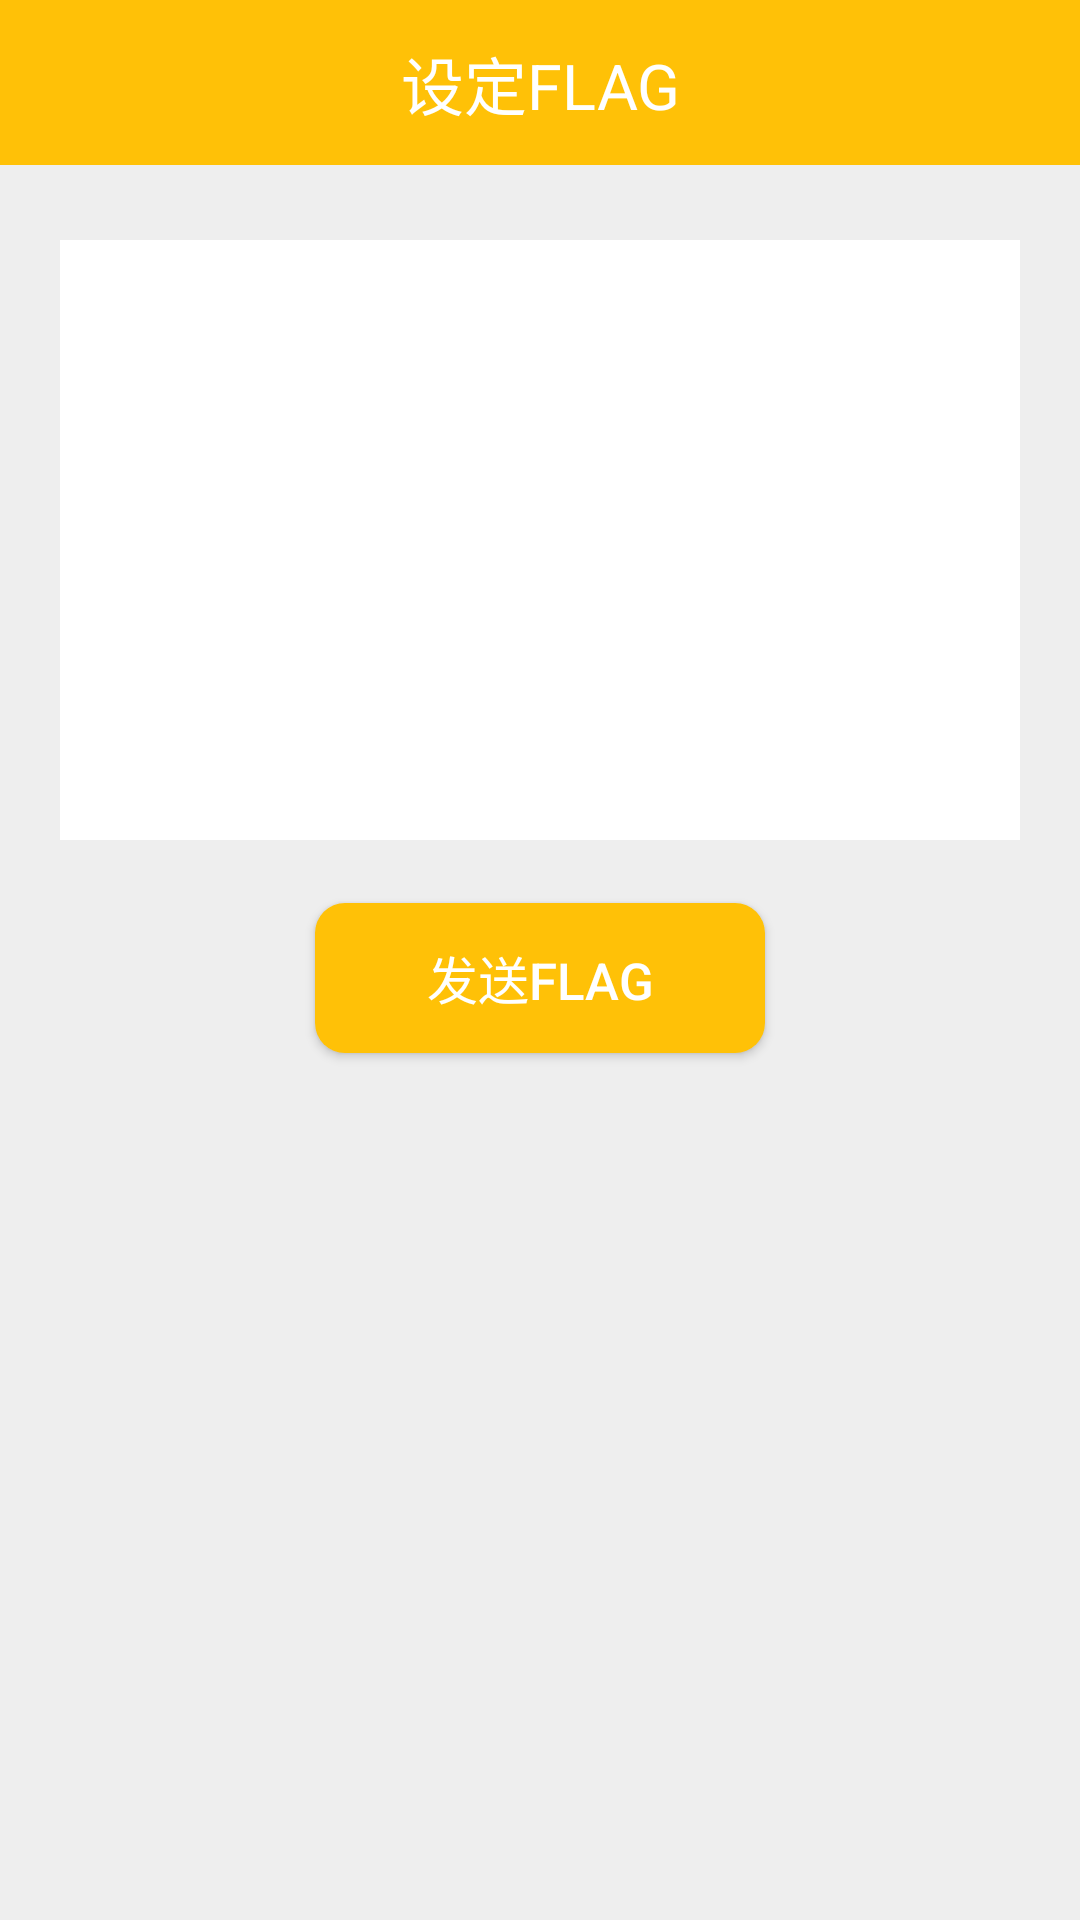

Android layout source for this screen:
<!-- AndroidManifest.xml: application theme AppTheme -->
<!-- res/layout/activity_addflag.xml -->
<?xml version="1.0" encoding="utf-8"?>
<LinearLayout
    android:background="#eeeeee"
    xmlns:android="http://schemas.android.com/apk/res/android"
    xmlns:tools="http://schemas.android.com/tools"
    android:layout_width="match_parent"
    android:layout_height="match_parent"
    android:orientation="vertical"
    android:id="@+id/ll_item">

    <LinearLayout
        android:background="#ffc107"
        android:id="@+id/ll_topBar"
        android:layout_width="match_parent"
        android:layout_height="55dp"
        android:orientation="horizontal">
        <ImageView
            android:id="@+id/back"
            android:layout_gravity="center"
            android:layout_marginLeft="10dp"
            android:layout_width="25dp"
            android:layout_height="25dp"
            android:src="@drawable/back"/>
        <TextView
            android:textSize="21sp"
            android:textColor="#ffffff"
            android:text="设定FLAG"
            android:layout_width="0dp"
            android:layout_weight="1"
            android:layout_height="match_parent"
            android:gravity="center"
            android:layout_gravity="center"/>
        <View
            android:layout_width="25dp"
            android:layout_height="25dp"
            android:layout_marginRight="10dp"
            android:layout_gravity="center"/>
    </LinearLayout>

    <LinearLayout
        android:layout_marginTop="20dp"
        android:layout_marginLeft="15dp"
        android:layout_marginRight="15dp"
        android:layout_width="match_parent"
        android:layout_height="wrap_content"
        android:background="@drawable/edit_back">

        <EditText
            android:id="@+id/edt_flag"
            android:background="#ffffff"
            android:gravity="top"
            android:minHeight="200dp"
            android:layout_margin="5dp"
            android:layout_width="match_parent"
            android:layout_height="wrap_content"
            android:minLines="4"
            android:maxLines="8"/>

    </LinearLayout>

    <Button
        android:id="@+id/btn_send"
        android:layout_marginTop="16dp"
        android:layout_gravity="center_horizontal"
        android:background="@drawable/btn_back"
        android:layout_width="150dp"
        android:textSize="17sp"
        android:textColor="#ffffff"
        android:layout_height="50dp"
        android:text="发送FLAG"/>

</LinearLayout>
<!-- resources referenced by this layout -->
<resources>
  <!-- drawable btn_back (drawable) -->
  <?xml version="1.0" encoding="utf-8"?>
  <shape xmlns:android="http://schemas.android.com/apk/res/android">
      <solid android:color="#ffc107" />
      <corners android:topLeftRadius="10dp"
          android:topRightRadius="10dp"
          android:bottomRightRadius="10dp"
          android:bottomLeftRadius="10dp"/>
  </shape>
  <style name="AppTheme" parent="Theme.AppCompat.Light.NoActionBar">
          
          <item name="colorPrimary">@color/colorPrimary</item>
          <item name="colorPrimaryDark">@color/colorPrimaryDark</item>
          <item name="colorAccent">@color/colorPrimary</item>
      </style>
  <color name="colorPrimary">#f2b600</color>
  <color name="colorPrimaryDark">#f2b600</color>
</resources>
